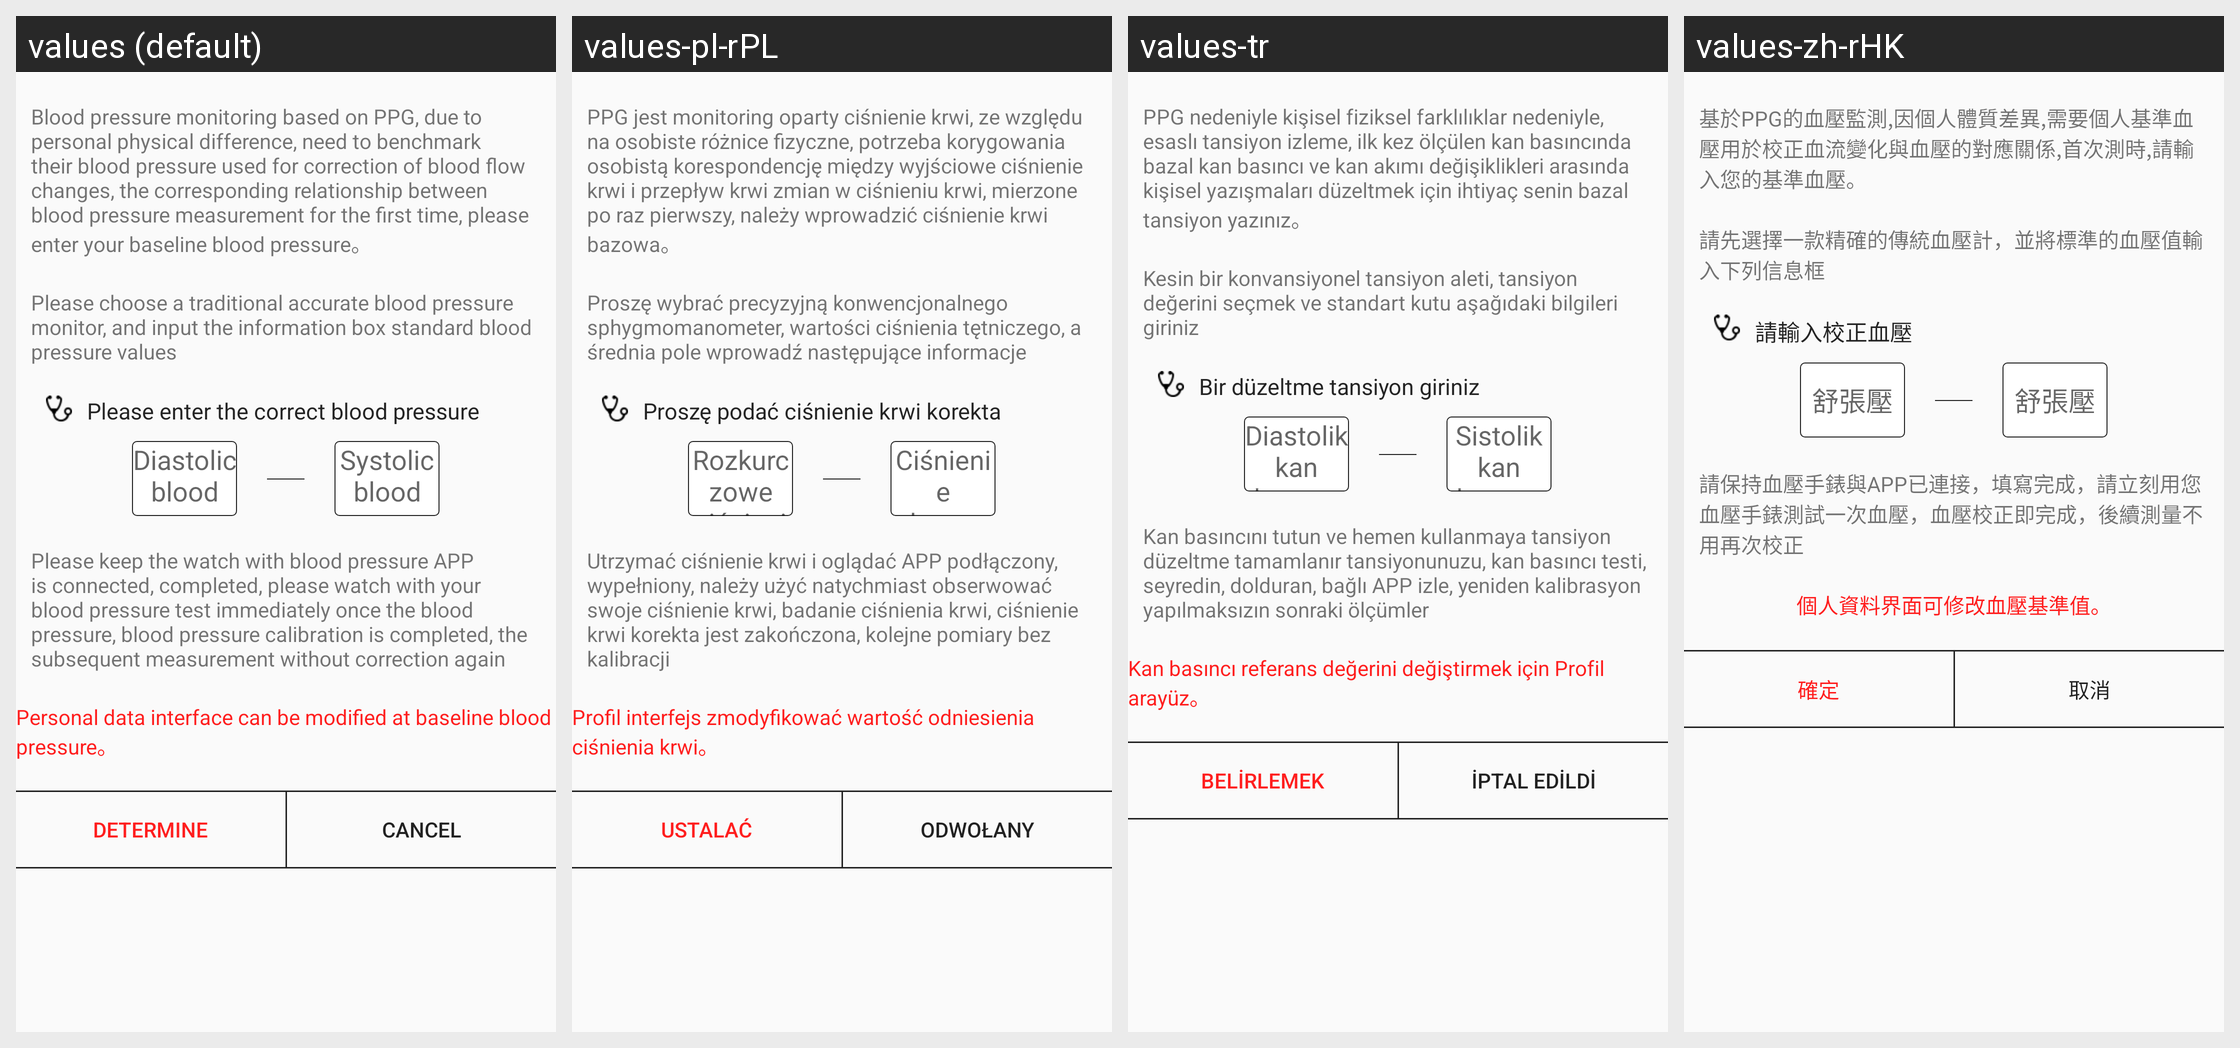

Locale-by-locale string values for the Android screen shown in this grid:
Android screen res/layout/blood_view.xml rendered under 4 locales, left to right: values (default), values-pl-rPL, values-tr, values-zh-rHK. Device: Nexus 5 (rendered at 1080×1920; each locale shown at half size, 540×960, under a caption strip naming it); theme AppTheme.
Other locales in the repository, not shown: values-de, values-es, values-fr, values-it, values-ja, values-ko-rKR, values-pt, values-ru, values-th, values-zh-rCN, values-zh-rTW.
Strings drawn on this screen, with the default value and each locale's value (text and hints the layout hard-codes, and strings that could not be matched under every locale, appear in the picture but are not listed):

title_one
  values: Blood pressure monitoring based on PPG, due to personal physical difference, need to benchmark their blood pressure used for correction of blood flow changes, the corresponding relationship between blood pressure measurement for the first time, please enter your baseline blood pressure。
  values-pl-rPL: PPG jest monitoring oparty ciśnienie krwi, ze względu na osobiste różnice fizyczne, potrzeba korygowania osobistą korespondencję między wyjściowe ciśnienie krwi i przepływ krwi zmian w ciśnieniu krwi, mierzone po raz pierwszy, należy wprowadzić ciśnienie krwi bazowa。
  values-tr: PPG nedeniyle kişisel fiziksel farklılıklar nedeniyle, esaslı tansiyon izleme, ilk kez ölçülen kan basıncında bazal kan basıncı ve kan akımı değişiklikleri arasında kişisel yazışmaları düzeltmek için ihtiyaç senin bazal tansiyon yazınız。
  values-zh-rHK: 基於PPG的血壓監測,因個人體質差異,需要個人基準血壓用於校正血流變化與血壓的對應關係,首次測時,請輸入您的基準血壓。

title_two
  values: Please choose a traditional accurate blood pressure monitor, and input the information box standard blood pressure values
  values-pl-rPL: Proszę wybrać precyzyjną konwencjonalnego sphygmomanometer, wartości ciśnienia tętniczego, a średnia pole wprowadź następujące informacje
  values-tr: Kesin bir konvansiyonel tansiyon aleti, tansiyon değerini seçmek ve standart kutu aşağıdaki bilgileri giriniz
  values-zh-rHK: 請先選擇一款精確的傳統血壓計，並將標準的血壓值輸入下列信息框

title_three
  values: Please enter the correct blood pressure
  values-pl-rPL: Proszę podać ciśnienie krwi korekta
  values-tr: Bir düzeltme tansiyon giriniz
  values-zh-rHK: 請輸入校正血壓

diastolic_blood_pressure
  values: Diastolic blood pressure
  values-pl-rPL: Rozkurczowe ciśnienie krwi
  values-tr: Diastolik kan basıncı
  values-zh-rHK: 舒張壓

systolic_pressure
  values: Systolic blood pressure
  values-pl-rPL: Ciśnienie skurczowe
  values-tr: Sistolik kan basıncı
  values-zh-rHK: 舒張壓

title_four
  values: Please keep the watch with blood pressure APP is connected, completed, please watch with your blood pressure test immediately once the blood pressure, blood pressure calibration is completed, the subsequent measurement without correction again
  values-pl-rPL: Utrzymać ciśnienie krwi i oglądać APP podłączony, wypełniony, należy użyć natychmiast obserwować swoje ciśnienie krwi, badanie ciśnienia krwi, ciśnienie krwi korekta jest zakończona, kolejne pomiary bez kalibracji
  values-tr: Kan basıncını tutun ve hemen kullanmaya tansiyon düzeltme tamamlanır tansiyonunuzu, kan basıncı testi, seyredin, dolduran, bağlı APP izle, yeniden kalibrasyon yapılmaksızın sonraki ölçümler
  values-zh-rHK: 請保持血壓手錶與APP已連接，填寫完成，請立刻用您血壓手錶測試一次血壓，血壓校正即完成，後續測量不用再次校正

title_five
  values: Personal data interface can be modified at baseline blood pressure。
  values-pl-rPL: Profil interfejs zmodyfikować wartość odniesienia ciśnienia krwi。
  values-tr: Kan basıncı referans değerini değiştirmek için Profil arayüz。
  values-zh-rHK: 個人資料界面可修改血壓基準值。

affirm
  values: determine
  values-pl-rPL: ustalać
  values-tr: belirlemek
  values-zh-rHK: 確定

cancel
  values: cancel
  values-pl-rPL: odwołany
  values-tr: iptal edildi
  values-zh-rHK: 取消
